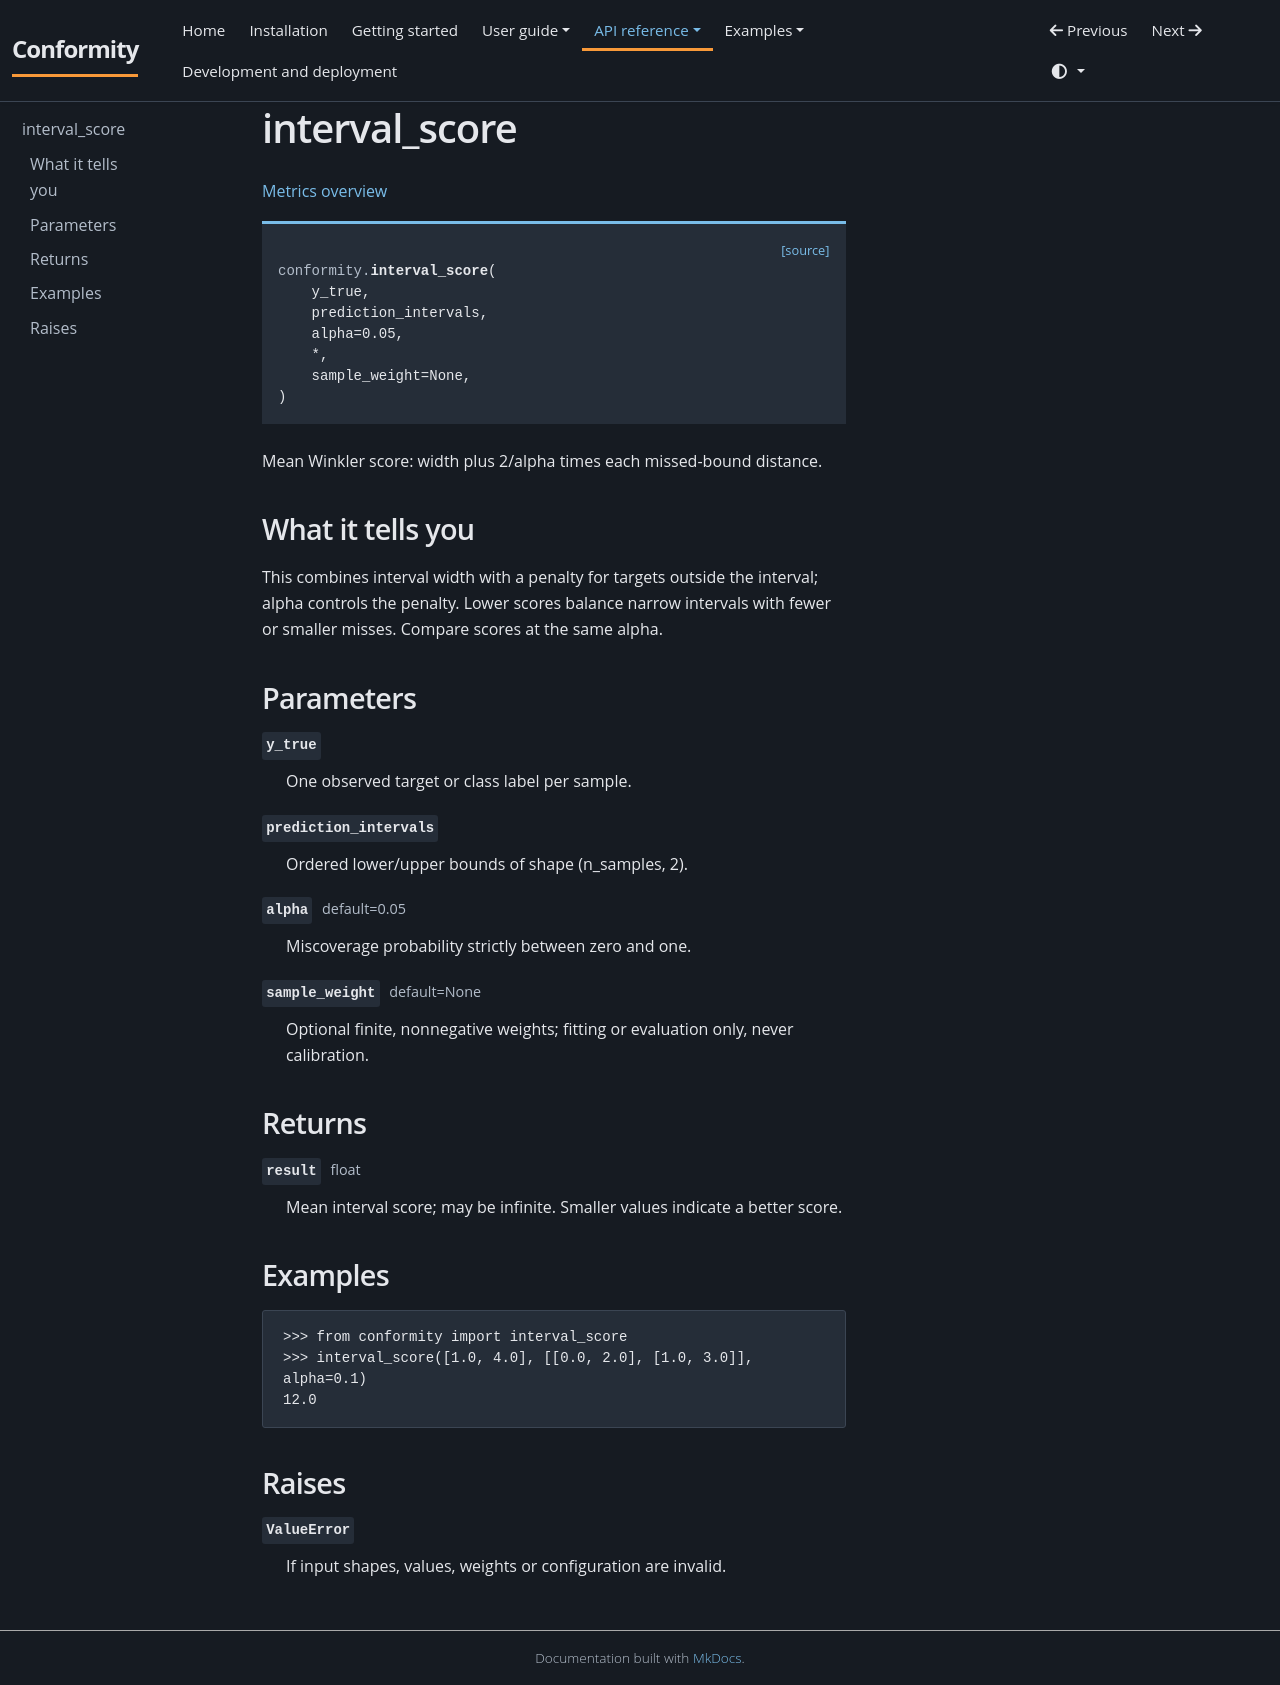

repository: JackGreenaway/Conformity · page: api/metrics/interval-score/index.html · generator: mkdocs

# interval_score {#interval-score}

[Metrics overview](../metrics.md)

<div class="api-signature"><a class="api-source" href="https://github.com/JackGreenaway/Conformity/blob/main/src/conformity/metrics.py#L489">[source]</a><pre><code><span class="api-keyword"></span><span class="api-module">conformity.</span><span class="api-name">interval_score</span>(
    y_true,
    prediction_intervals,
    alpha=0.05,
    *,
    sample_weight=None,
)</code></pre></div>

Mean Winkler score: width plus 2/alpha times each missed-bound distance.

## What it tells you

This combines interval width with a penalty for targets outside the interval; alpha controls the penalty. Lower scores balance narrow intervals with fewer or smaller misses. Compare scores at the same alpha.

## Parameters

<dl class="api-fields">
<dt><code class="api-field-name">y_true</code></dt><dd><p>One observed target or class label per sample.</p></dd>
<dt><code class="api-field-name">prediction_intervals</code></dt><dd><p>Ordered lower/upper bounds of shape (n_samples, 2).</p></dd>
<dt><code class="api-field-name">alpha</code> <span class="api-field-type">default=0.05</span></dt><dd><p>Miscoverage probability strictly between zero and one.</p></dd>
<dt><code class="api-field-name">sample_weight</code> <span class="api-field-type">default=None</span></dt><dd><p>Optional finite, nonnegative weights; fitting or evaluation only, never calibration.</p></dd>
</dl>

## Returns

<dl class="api-fields">
<dt><code class="api-field-name">result</code> <span class="api-field-type">float</span></dt><dd><p>Mean interval score; may be infinite. Smaller values indicate a better score.</p></dd>
</dl>

## Examples

```pycon
>>> from conformity import interval_score
>>> interval_score([1.0, 4.0], [[0.0, 2.0], [1.0, 3.0]], alpha=0.1)
12.0
```

## Raises

<dl class="api-fields">
<dt><code class="api-field-name">ValueError</code></dt><dd><p>If input shapes, values, weights or configuration are invalid.</p></dd>
</dl>
